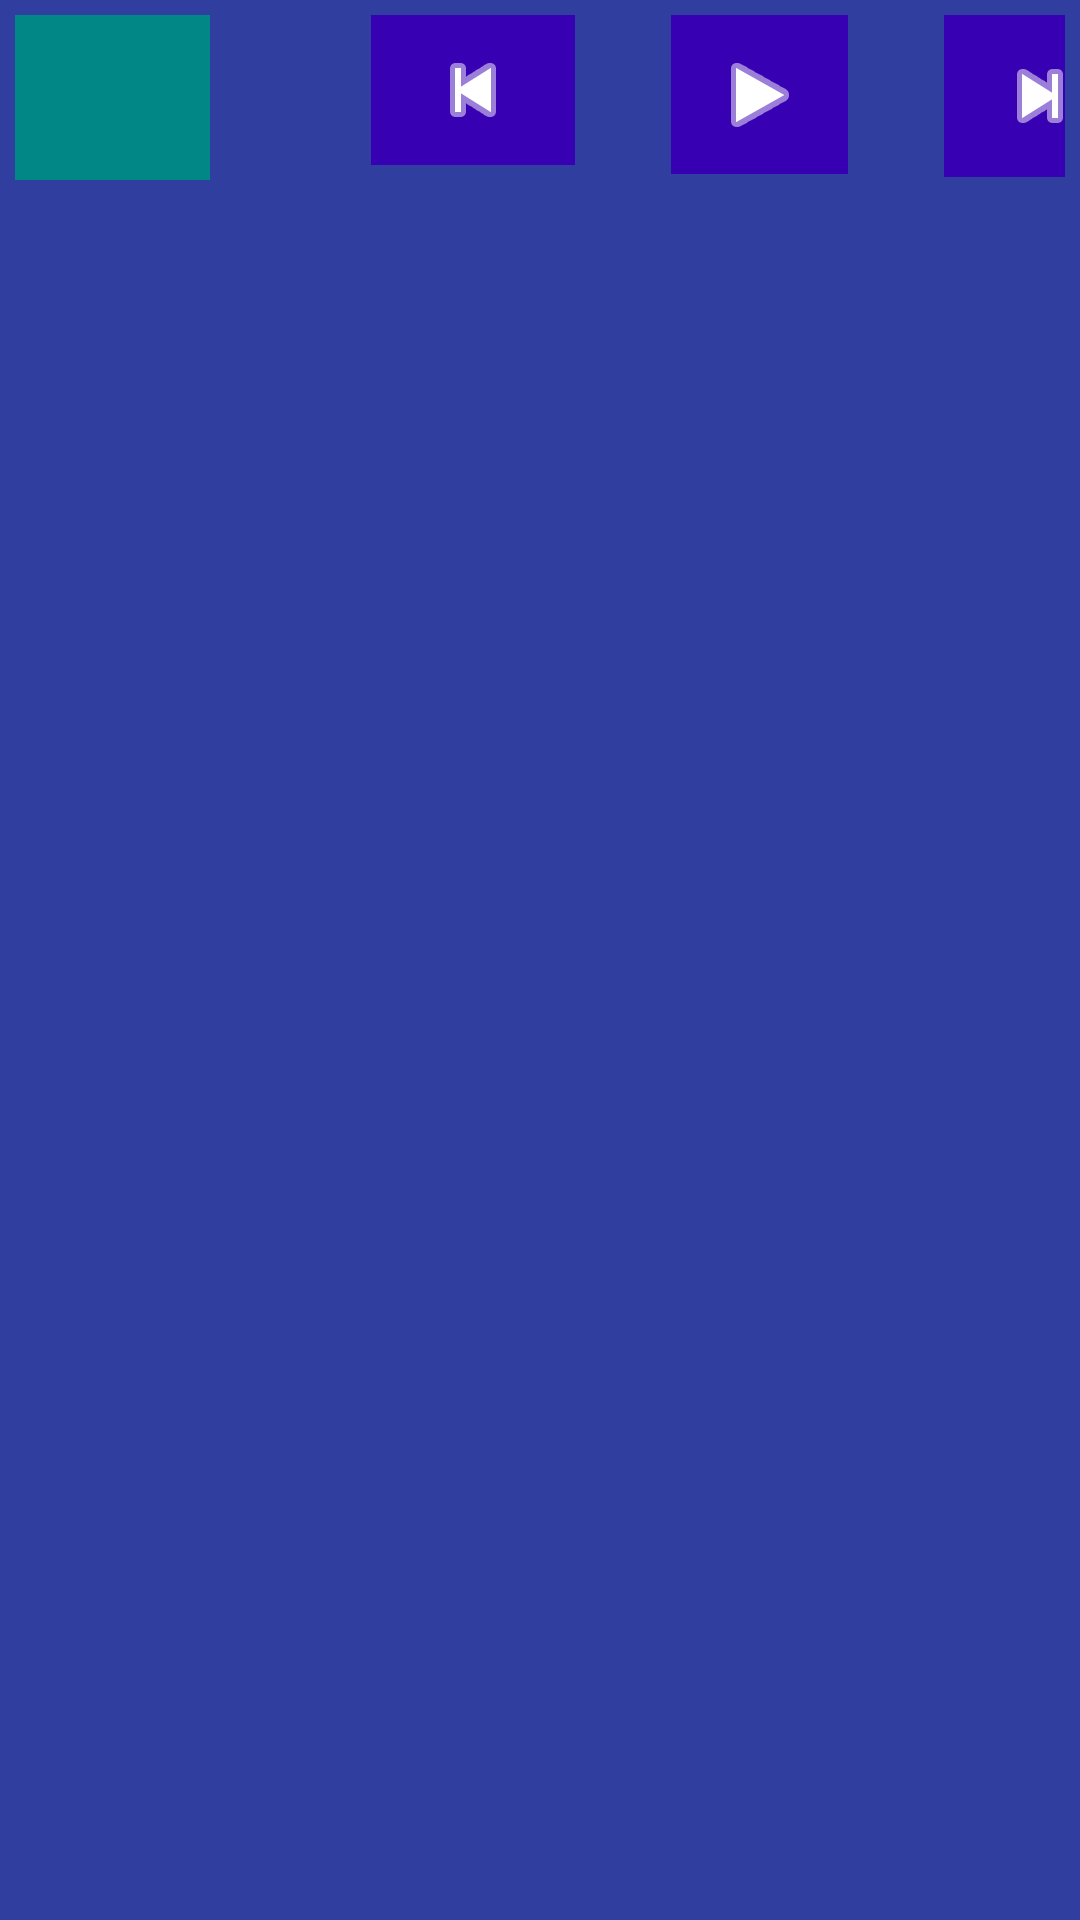

This screen was rendered from an Android layout file. Write that file and the resources it references.
<!-- AndroidManifest.xml: activity theme Theme.Musicapplication -->
<!-- res/layout/activity_main.xml -->
<?xml version="1.0" encoding="utf-8"?>
<LinearLayout xmlns:android="http://schemas.android.com/apk/res/android"
    android:orientation="vertical"
    android:layout_width="match_parent"
    android:layout_height="match_parent"
    android:background="@color/background_color"
    android:padding="5dp">

    
  

    



    
    <LinearLayout
        android:layout_width="392dp"
        android:layout_height="55dp"
        android:layout_marginBottom="5dp"
        android:gravity="left"
        android:orientation="horizontal">


        <ImageView
            android:id="@+id/iv_album_art"
            android:layout_width="65dp"
            android:layout_height="58dp"
            android:layout_marginBottom="3dp"
            android:background="@color/teal_700"
            android:contentDescription="Album Art"
            android:src="@drawable/ic_launcher_background" />

        <TextView
            android:id="@+id/tv_song_title"
            android:layout_width="wrap_content"
            android:layout_height="98dp"
            android:layout_gravity="center"
            android:paddingBottom="8dp"
            android:text="Song Title"
            android:textColor="@color/white"
            android:textSize="12sp"
            android:textStyle="normal" />


        <ImageButton
            android:id="@+id/btn_previous"
            android:layout_width="68dp"
            android:layout_height="50dp"
            android:background="@color/purple_700"
            android:contentDescription="Previous"
            android:src="@android:drawable/ic_media_previous"

            android:tint="@color/white" />

        <ImageButton
            android:id="@+id/btn_play_pause"
            android:layout_width="59dp"
            android:layout_height="53dp"
            android:layout_marginStart="32dp"
            android:layout_marginEnd="32dp"
            android:background="@color/purple_700"
            android:contentDescription="Play/Pause"
            android:src="@android:drawable/ic_media_play"
            android:tint="@color/white" />

        <ImageButton
            android:id="@+id/btn_next"
            android:layout_width="64dp"
            android:layout_height="54dp"
            android:background="@color/purple_700"
            android:contentDescription="Next"
            android:src="@android:drawable/ic_media_next"
            android:tint="@color/white" />

    </LinearLayout>

    <LinearLayout
        android:layout_width="match_parent"
        android:layout_height="wrap_content"
        android:orientation="vertical">

        <androidx.recyclerview.widget.RecyclerView
            android:id="@+id/recyclerView"
            android:layout_width="match_parent"
            android:layout_height="match_parent" />


    </LinearLayout>




</LinearLayout>
<!-- resources referenced by this layout -->
<resources>
  <color name="background_color">#303F9F</color>
  <color name="purple_700">#FF3700B3</color>
  <color name="teal_700">#FF018786</color>
  <color name="white">#FFFFFFFF</color>
  <style name="Theme.Musicapplication" parent="android:Theme.Material.Light.NoActionBar" />
</resources>
